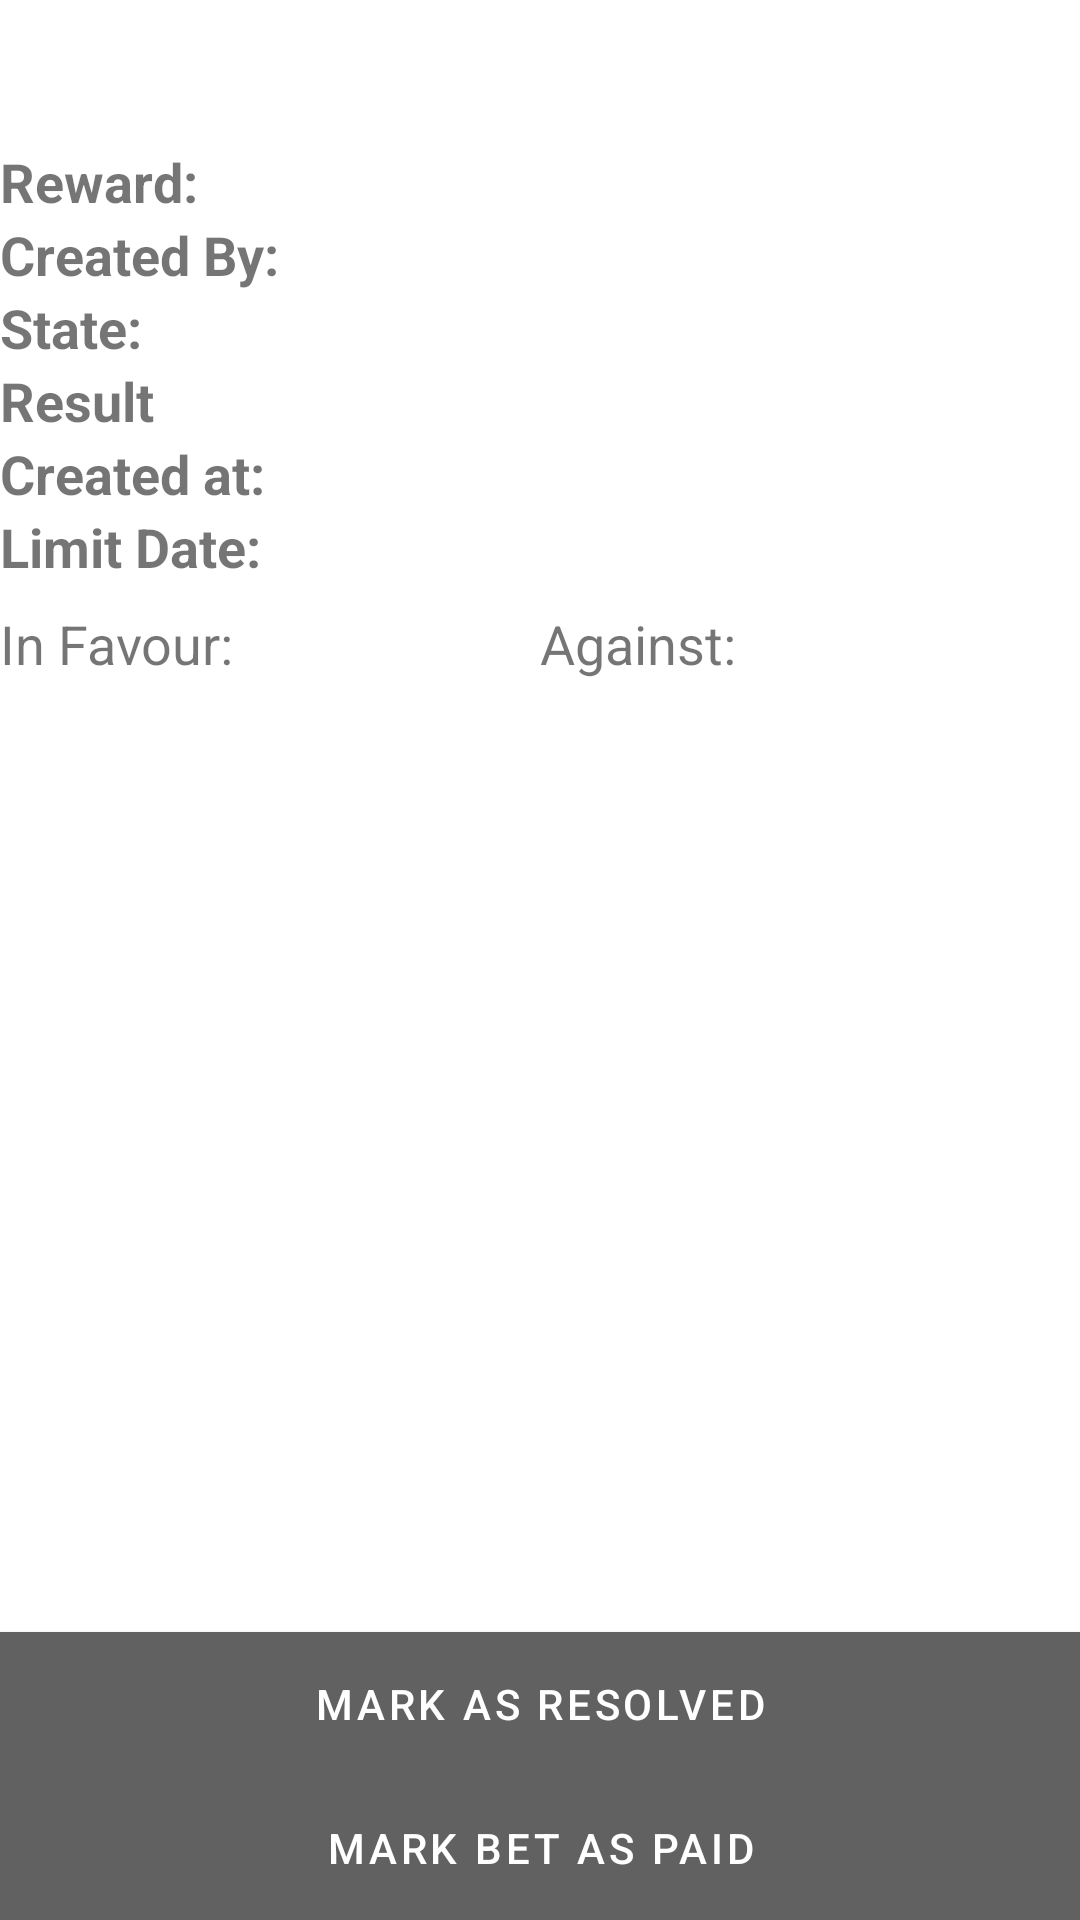

Produce the Android XML layout that renders to this screen, including the resource entries it uses.
<!-- AndroidManifest.xml: application theme AppTheme -->
<!-- res/layout/activity_bet_detail.xml -->
<?xml version="1.0" encoding="utf-8"?>
<androidx.constraintlayout.widget.ConstraintLayout xmlns:android="http://schemas.android.com/apk/res/android"
    xmlns:app="http://schemas.android.com/apk/res-auto"
    xmlns:tools="http://schemas.android.com/tools"
    android:layout_width="match_parent"
    android:layout_height="match_parent"
    android:layout_margin="16dp"
    tools:context=".ui.BetDetailActivity">

    <TextView
        android:id="@+id/tv_title"
        android:layout_width="match_parent"
        android:layout_height="wrap_content"
        android:gravity="center"
        tools:text="Apostio muy apostio vaya apostio"
        android:textColor="@color/colorPrimary"
        android:textSize="24sp"
        android:textStyle="bold"
        app:layout_constraintEnd_toEndOf="parent"
        app:layout_constraintStart_toStartOf="parent"
        app:layout_constraintTop_toTopOf="parent" />

    <TextView
        android:id="@+id/textView"
        android:layout_width="wrap_content"
        android:layout_height="wrap_content"
        android:layout_marginTop="16dp"
        android:text="@string/reward"
        app:layout_constraintStart_toStartOf="parent"
        android:textSize="18sp"
        android:textStyle="bold"
        app:layout_constraintTop_toBottomOf="@+id/tv_title" />

    <TextView
        android:id="@+id/tv_rewards"
        android:layout_width="0dp"
        android:layout_height="wrap_content"
        android:layout_marginTop="16dp"
        android:textSize="18sp"
        app:layout_constrainedWidth="true"
        android:layout_marginStart="6dp"
        app:layout_constraintEnd_toEndOf="parent"
        app:layout_constraintStart_toEndOf="@+id/textView"
        app:layout_constraintTop_toBottomOf="@+id/tv_title"
        tools:text="Cenoncia en el Kamado Cenoncia en el Kamado Cenoncia en el Kamado Cenoncia en el Kamado Cenoncia en el Kamado Cenoncia en el Kamado Cenoncia en el Kamado" />

    <TextView
        android:id="@+id/textView5"
        android:layout_width="wrap_content"
        android:layout_height="wrap_content"
        android:text="@string/limit_date"
        android:textSize="18sp"
        android:textStyle="bold"
        app:layout_constraintStart_toStartOf="parent"
        app:layout_constraintTop_toBottomOf="@+id/created_at_label" />

    <TextView
        android:id="@+id/created_at_label"
        android:layout_width="wrap_content"
        android:layout_height="wrap_content"
        android:text="@string/created_at"
        android:textSize="18sp"
        android:textStyle="bold"
        app:layout_constraintStart_toStartOf="parent"
        app:layout_constraintTop_toBottomOf="@+id/textViewResult" />

    <TextView
        android:id="@+id/textView2"
        android:layout_width="wrap_content"
        android:layout_height="wrap_content"
        android:text="@string/state"
        android:textSize="18sp"
        android:textStyle="bold"
        app:layout_constraintStart_toStartOf="parent"
        app:layout_constraintTop_toBottomOf="@+id/created_by" />

    <TextView
        android:id="@+id/tv_state"
        android:layout_width="wrap_content"
        android:layout_height="wrap_content"
        android:textSize="18sp"
        android:layout_marginLeft="6dp"
        android:layout_marginStart="6dp"
        app:layout_constraintStart_toEndOf="@+id/textView4"
        app:layout_constraintTop_toBottomOf="@+id/created_by"
        tools:text="Pending" />

    <TextView
        android:id="@+id/textViewResult"
        android:layout_width="wrap_content"
        android:layout_height="wrap_content"
        android:text="@string/result"
        android:textSize="18sp"
        android:textStyle="bold"
        app:layout_constraintStart_toStartOf="parent"
        app:layout_constraintTop_toBottomOf="@+id/textView2" />

    <TextView
        android:id="@+id/tv_result"
        android:layout_width="wrap_content"
        android:layout_height="wrap_content"
        android:textSize="18sp"
        android:layout_marginLeft="6dp"
        android:layout_marginStart="6dp"
        app:layout_constraintStart_toEndOf="@+id/textView4"
        app:layout_constraintTop_toBottomOf="@+id/tv_state"
        tools:text="Unresolved" />

    <TextView
        android:id="@+id/tv_created_at"
        android:layout_width="wrap_content"
        android:layout_height="wrap_content"
        android:textSize="18sp"
        app:layout_constraintStart_toStartOf="@+id/tv_state"
        app:layout_constraintTop_toBottomOf="@+id/tv_result"
        tools:text="19/10/1997" />

    <TextView
        android:id="@+id/tv_limit_date"
        android:layout_width="wrap_content"
        android:layout_height="wrap_content"
        android:textSize="18sp"
        app:layout_constraintStart_toStartOf="@+id/tv_created_at"
        app:layout_constraintTop_toBottomOf="@+id/tv_created_at"
        tools:text="19/10/1997" />


    <TextView
        android:id="@+id/textView4"
        android:layout_width="wrap_content"
        android:layout_height="wrap_content"
        android:text="@string/created_by"
        android:textSize="18sp"
        android:textStyle="bold"
        app:layout_constraintStart_toStartOf="parent"
        app:layout_constraintTop_toBottomOf="@+id/tv_rewards" />

    <TextView
        android:id="@+id/created_by"
        android:layout_width="wrap_content"
        android:layout_height="wrap_content"
        android:textSize="18sp"
        android:layout_marginLeft="6dp"
        android:layout_marginStart="6dp"
        app:layout_constraintStart_toEndOf="@+id/textView4"
        app:layout_constraintTop_toBottomOf="@+id/tv_rewards"
        tools:text="Created By" />

    <LinearLayout
        android:id="@+id/linearLayout"
        android:layout_width="match_parent"
        android:layout_height="wrap_content"
        android:orientation="horizontal"
        android:layout_marginTop="8dp"
        app:layout_constraintEnd_toEndOf="parent"
        app:layout_constraintStart_toStartOf="parent"
        app:layout_constraintTop_toBottomOf="@+id/textView5">


        <LinearLayout
            android:layout_width="0dp"
            android:layout_height="match_parent"
            android:layout_weight="1"
            android:orientation="vertical">

            <TextView
                android:layout_width="match_parent"
                android:layout_height="wrap_content"
                android:layout_marginBottom="8dp"
                android:text="@string/favour"
                android:textSize="18sp" />

            <androidx.recyclerview.widget.RecyclerView
                android:id="@+id/rv_users_in_favour"
                android:layout_width="match_parent"
                android:layout_height="wrap_content" />

        </LinearLayout>

        <LinearLayout
            android:layout_width="0dp"
            android:layout_height="match_parent"
            android:layout_weight="1"
            android:orientation="vertical">


            <TextView
                android:layout_width="match_parent"
                android:layout_height="wrap_content"
                android:layout_marginBottom="8dp"
                android:text="@string/against"
                android:textSize="18sp" />

            <androidx.recyclerview.widget.RecyclerView
                android:id="@+id/rv_users_against"
                android:layout_width="match_parent"
                android:layout_height="wrap_content" />

        </LinearLayout>
    </LinearLayout>

    <com.google.android.material.button.MaterialButton
        android:id="@+id/button_mark_resolved"
        android:layout_width="match_parent"
        android:layout_height="wrap_content"
        android:background="@color/colorPrimary"
        android:text="@string/mark_as_resolved"
        android:textColor="@android:color/white"
        app:layout_constraintBottom_toTopOf="@id/button_mark_paid"
        app:layout_constraintEnd_toEndOf="parent"
        app:layout_constraintStart_toStartOf="parent" />

    <com.google.android.material.button.MaterialButton
        android:id="@+id/button_mark_paid"
        android:layout_width="match_parent"
        android:layout_height="wrap_content"
        android:background="@color/colorPrimary"
        android:text="@string/mark_as_paid"
        android:textColor="@android:color/white"
        app:layout_constraintBottom_toBottomOf="parent"
        app:layout_constraintEnd_toEndOf="parent"
        app:layout_constraintStart_toStartOf="parent" />


</androidx.constraintlayout.widget.ConstraintLayout>
<!-- resources referenced by this layout -->
<resources>
  <color name="colorPrimary">#616161</color>
  <string name="against">Against: </string>
  <string name="created_at">Created at:</string>
  <string name="created_by">"Created By: "</string>
  <string name="favour">In Favour: </string>
  <string name="limit_date">Limit Date:</string>
  <string name="mark_as_paid">Mark Bet as Paid</string>
  <string name="mark_as_resolved">Mark as resolved</string>
  <string name="result">Result</string>
  <string name="reward">Reward: </string>
  <string name="state">State:</string>
  <style name="AppTheme" parent="Theme.MaterialComponents.DayNight.DarkActionBar">
          
          <item name="colorPrimary">@color/colorPrimary</item>
          <item name="colorPrimaryDark">@color/colorPrimaryDark</item>
          <item name="colorPrimaryVariant">@color/colorPrimaryDark</item>
          <item name="colorAccent">@color/colorAccent</item>
          <item name="colorSecondary">@color/colorAccent</item>
      </style>
  <color name="colorPrimaryDark">#373737</color>
  <color name="colorAccent">#8e8e8e</color>
</resources>
